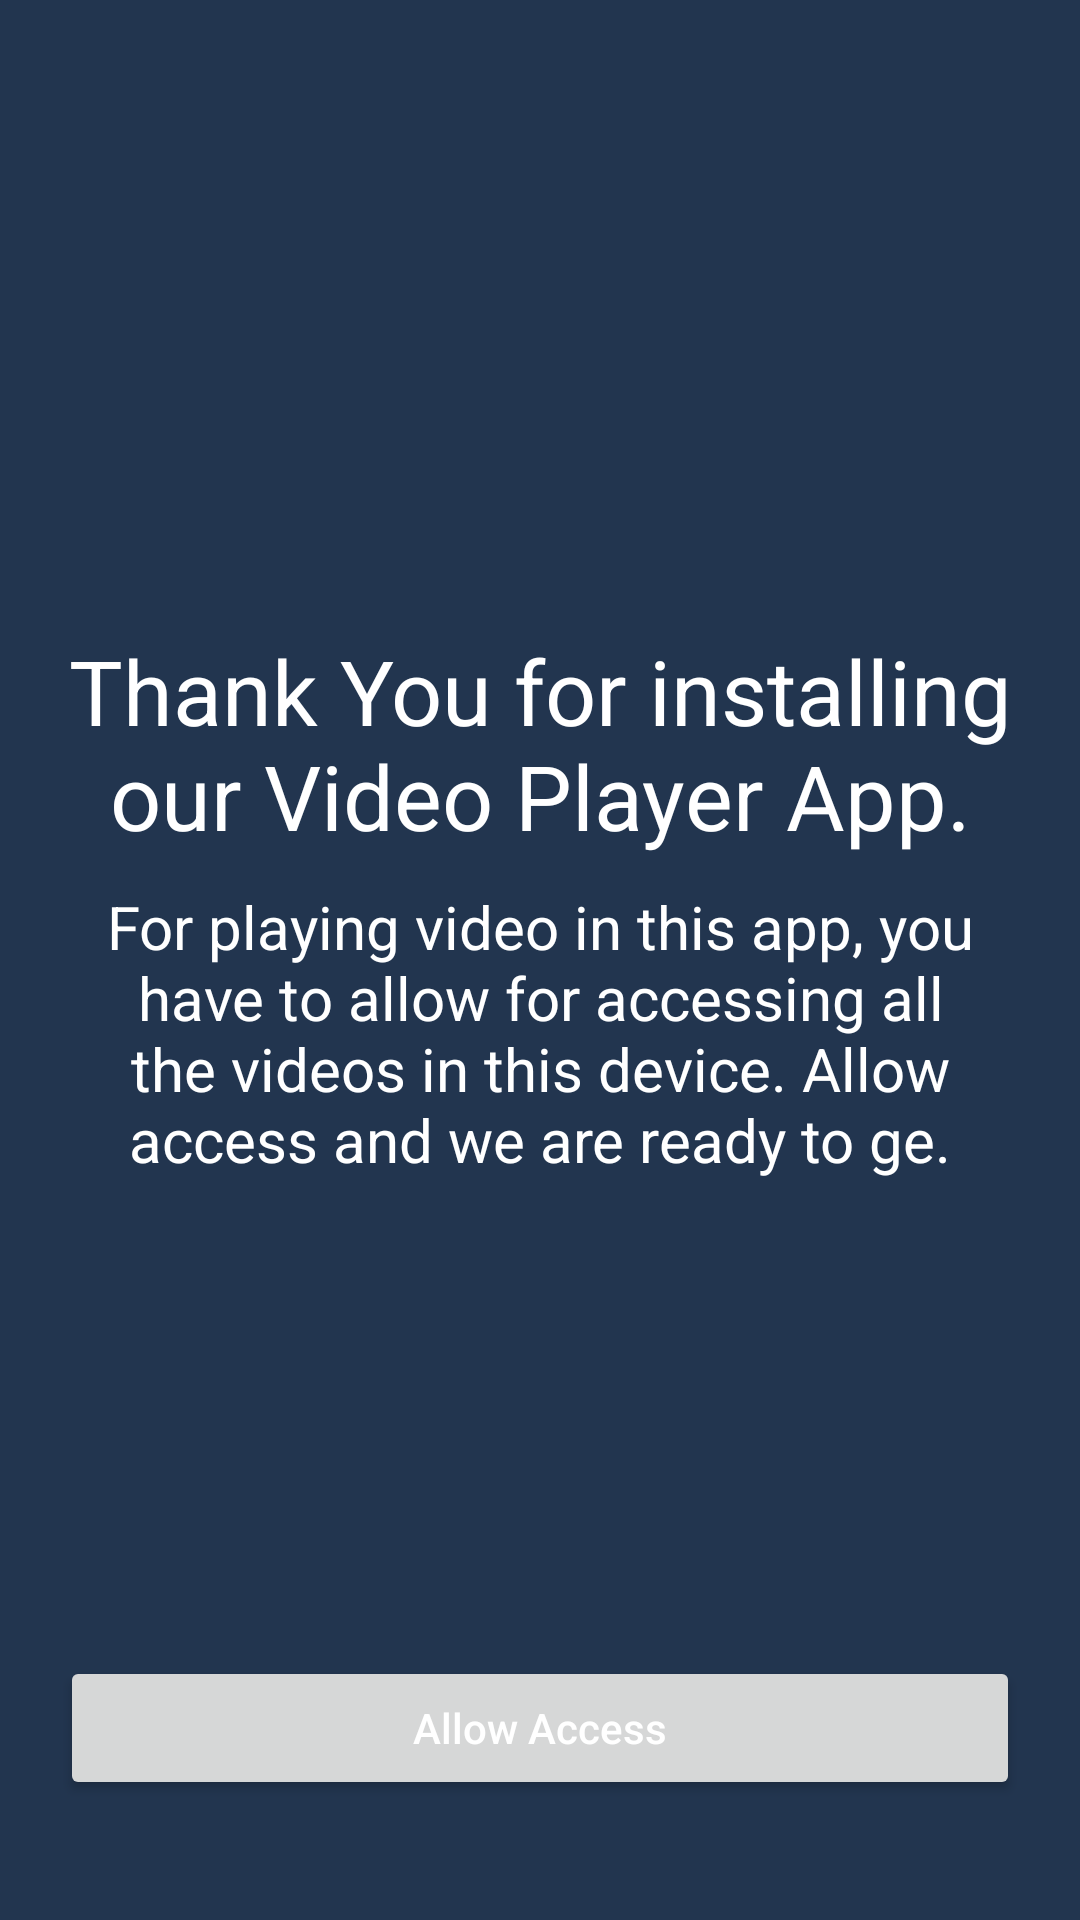

Layout XML and referenced resources for this Android screen:
<!-- AndroidManifest.xml: application theme Theme.VideoPlayer -->
<!-- res/layout/activity_allow_access.xml -->
<?xml version="1.0" encoding="utf-8"?>
<RelativeLayout xmlns:android="http://schemas.android.com/apk/res/android"
    xmlns:app="http://schemas.android.com/apk/res-auto"
    xmlns:tools="http://schemas.android.com/tools"
    android:layout_width="match_parent"
    android:layout_height="match_parent"
    android:orientation="vertical"
    android:background="@color/allow_access"
    android:padding="20dp"
    tools:context=".AllowAccessActivity">

    <ImageView
        android:id="@+id/allowIcon"
        android:layout_width="170dp"
        android:layout_height="170dp"
        android:src="@drawable/allowaccess"
        android:layout_marginTop="10dp"
        android:layout_centerHorizontal="true"/>
    <TextView
        android:id="@+id/text1"
        android:layout_width="wrap_content"
        android:layout_height="wrap_content"
        android:layout_below="@+id/allowIcon"
        android:textSize="30sp"
        android:gravity="center"
        android:layout_marginTop="10dp"
        android:text="@string/text1"
        android:textColor="@android:color/white"
        android:layout_centerHorizontal="true"/>
    <TextView
        android:id="@+id/text2"
        android:layout_width="wrap_content"
        android:layout_height="wrap_content"
        android:textColor="@android:color/white"
        android:padding="10dp"
        android:text="@string/text2"
        android:textSize="20sp"
        android:gravity="center"
        android:layout_centerHorizontal="true"
        android:layout_below="@+id/text1"/>
    <Button
        android:id="@+id/allow_access"
        android:layout_width="400dp"
        android:layout_height="wrap_content"
        android:text="Allow Access"
        android:layout_centerHorizontal="true"
        android:layout_alignParentBottom="true"
        android:textAllCaps="false"
        android:layout_marginBottom="20dp"
        android:textColor="@android:color/white"/>

</RelativeLayout>
<!-- resources referenced by this layout -->
<resources>
  <color name="allow_access">#22354F</color>
  <string name="text1">Thank You for installing our Video Player App.</string>
  <string name="text2">For playing video in this app, you have to allow for accessing all the videos in this device. Allow access and we are ready to ge.</string>
  <style name="Theme.VideoPlayer" parent="Theme.MaterialComponents.DayNight.DarkActionBar">
          
          <item name="colorPrimary">@color/purple_500</item>
          <item name="colorPrimaryVariant">@color/purple_700</item>
          <item name="colorOnPrimary">@color/white</item>
          
          <item name="colorSecondary">@color/teal_200</item>
          <item name="colorSecondaryVariant">@color/teal_700</item>
          <item name="colorOnSecondary">@color/black</item>
          
          <item name="android:statusBarColor" tools:targetApi="l">?attr/colorPrimaryVariant</item>
          
      </style>
  <color name="purple_500">#1A78F2</color>
  <color name="purple_700">#1A78F2</color>
  <color name="white">#FFFFFFFF</color>
  <color name="teal_200">#1A78F2</color>
  <color name="teal_700">#FF018786</color>
  <color name="black">#FF000000</color>
</resources>
